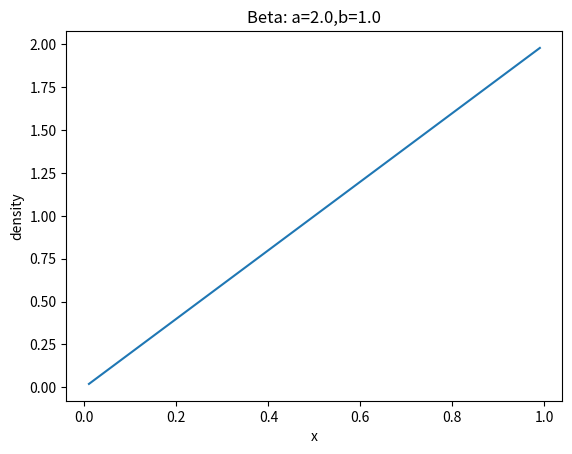

Write Python code to recreate this figure.
import random, math
import matplotlib.pyplot as plt
import numpy as np
from scipy.stats import binom, norm, beta, expon

ratesList = []
timestep = 10000
def drawPlot():
    #x = np.linspace(0, timestep, timestep)
    x = np.linspace(0,10,10)
    plt.figure()
    '''
    for index in ratesList:
        y = index
        plt.plot(x, y)
        '''
    y = [math.exp(-0.1*(x)) for x in x]
    plt.plot(x,y)
    #plt.legend(loc='lower right')
    #plt.axis([0,timeStep,0.0,1.0])
    #plt.ylim(0,1.0)
    plt.xlabel("Time step")
    plt.ylabel("Proportion of participating users")
    plt.show()


a = 2
b = 1
print(a/(a+b))
x = np.arange(0.01, 1, 0.01)
y = beta.pdf(x, a, b)
plt.plot(x, y)
plt.title('Beta: a=%.1f,b=%.1f' % (a, b))
plt.xlabel('x')
plt.ylabel('density')
plt.show()
